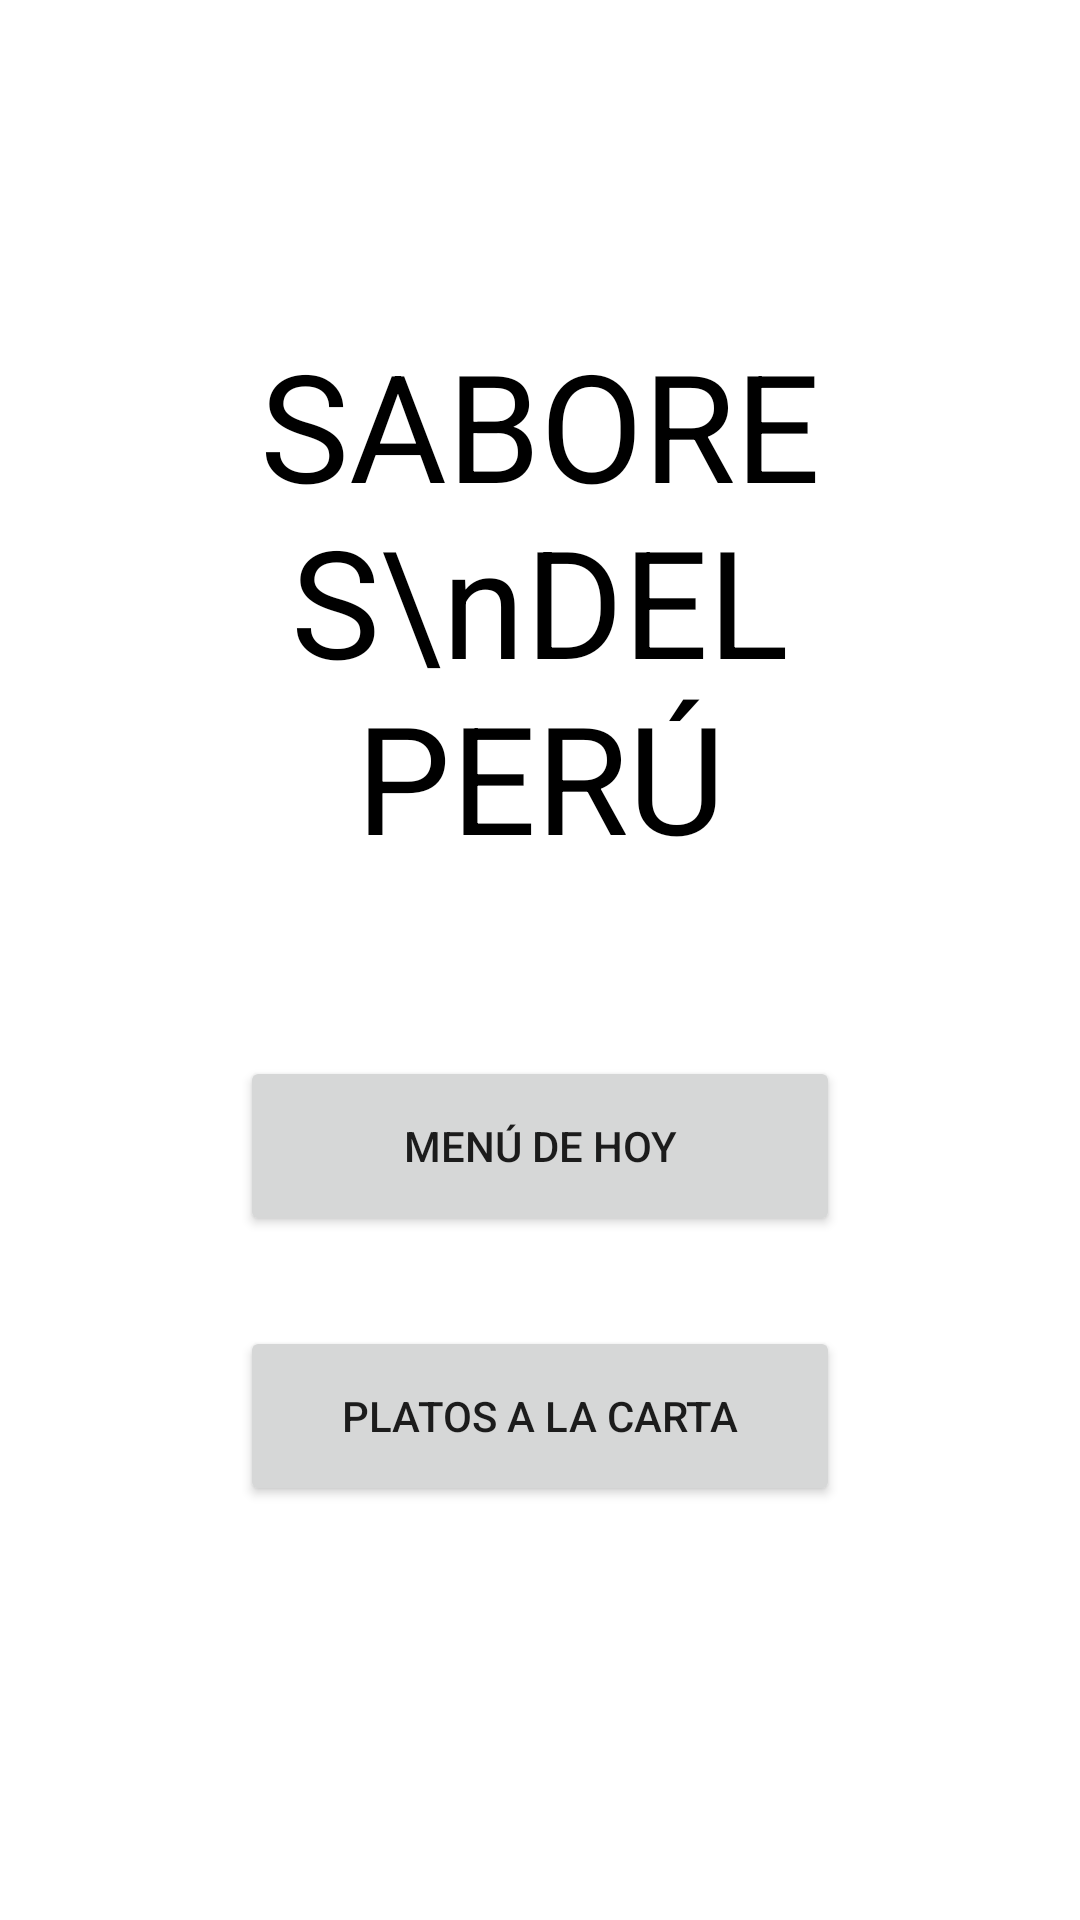

Reconstruct the res/layout file that produces this screen, plus the resources it refers to.
<!-- AndroidManifest.xml: application theme Theme.Foorder -->
<!-- res/layout/activity_home.xml -->
<?xml version="1.0" encoding="utf-8"?>
<LinearLayout xmlns:android="http://schemas.android.com/apk/res/android"
    xmlns:app="http://schemas.android.com/apk/res-auto"
    xmlns:tools="http://schemas.android.com/tools"
    android:layout_width="match_parent"
    android:layout_height="match_parent"
    android:gravity="center"
    android:orientation="vertical"
    android:padding="8dp"
    tools:context=".HomeActivity">

    <TextView
        android:id="@+id/Title"
        android:layout_width="match_parent"
        android:layout_height="wrap_content"
        android:layout_marginBottom="30dp"
        android:gravity="center"
        android:text="SABORES\nDEL PERÚ"
        android:textAlignment="center"
        android:textColor="@color/black"
        android:textSize="50sp" />

    <LinearLayout
        android:layout_width="match_parent"
        android:layout_height="wrap_content"
        android:gravity="center"
        android:orientation="vertical">

        <Button
            android:id="@+id/btnTodayMenu"
            android:layout_width="200dp"
            android:layout_height="60dp"
            android:layout_marginTop="30dp"
            android:onClick="redirect"
            android:text="menú de hoy" />

        <Button
            android:id="@+id/btnDishes"
            android:layout_width="200dp"
            android:layout_height="60dp"
            android:layout_marginTop="30dp"
            android:layout_marginBottom="30dp"
            android:onClick="redirect"
            android:text="platos a la carta" />


    </LinearLayout>

</LinearLayout>
<!-- resources referenced by this layout -->
<resources>
  <color name="black">#FF000000</color>
  <style name="Theme.Foorder" parent="Theme.MaterialComponents.DayNight.DarkActionBar">
          
          <item name="colorPrimary">@color/purple_500</item>
          <item name="colorPrimaryVariant">@color/purple_700</item>
          <item name="colorOnPrimary">@color/white</item>
          
          <item name="colorSecondary">@color/teal_200</item>
          <item name="colorSecondaryVariant">@color/teal_700</item>
          <item name="colorOnSecondary">@color/black</item>
          
          <item name="android:statusBarColor" tools:targetApi="l">?attr/colorPrimaryVariant</item>
          
      </style>
  <color name="purple_500">#FF6200EE</color>
  <color name="purple_700">#FF3700B3</color>
  <color name="white">#FFFFFFFF</color>
  <color name="teal_200">#FF03DAC5</color>
  <color name="teal_700">#FF018786</color>
</resources>
